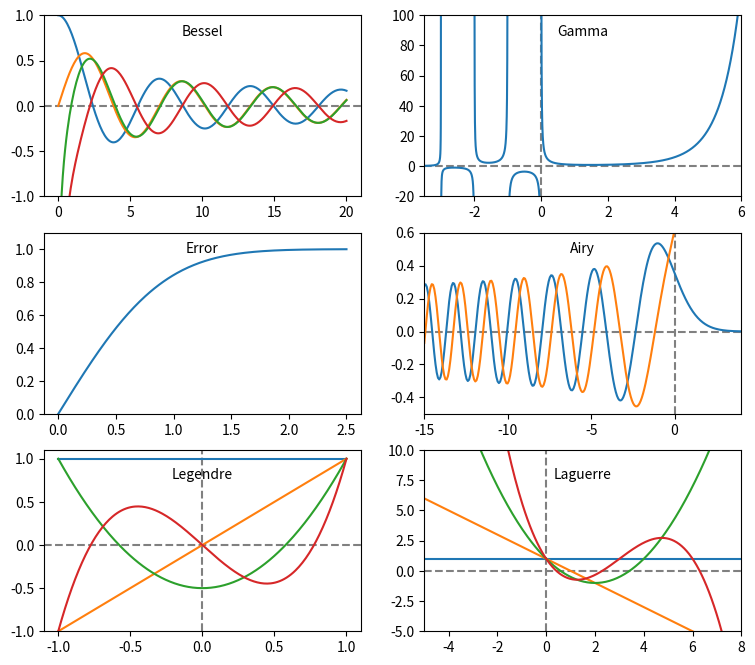

Recreate this plot in Python.
import numpy as np
import scipy.special
import matplotlib.pyplot as plt

# create a figure window
fig = plt.figure(1, figsize=(9,8))

# create arrays for a few Bessel functions and plot them
x = np.linspace(0, 20, 256)
j0 = scipy.special.jn(0, x)
j1 = scipy.special.jn(1, x)
y0 = scipy.special.yn(0, x)
y1 = scipy.special.yn(1, x)
ax1 = fig.add_subplot(321)
ax1.plot(x,j0, x,j1, x,y0, x,y1)
ax1.axhline(color="grey", ls="--", zorder=-1)
ax1.set_ylim(-1,1)
ax1.text(0.5, 0.95,'Bessel', ha='center', va='top',
     transform = ax1.transAxes)

# gamma function
x = np.linspace(-3.5, 6., 3601)
g = scipy.special.gamma(x)
g = np.ma.masked_outside(g, -100, 400)
ax2 = fig.add_subplot(322)
ax2.plot(x,g)
ax2.set_xlim(-3.5, 6)
ax2.axhline(color="grey", ls="--", zorder=-1)
ax2.axvline(color="grey", ls="--", zorder=-1)
ax2.set_ylim(-20, 100)
ax2.text(0.5, 0.95,'Gamma', ha='center', va='top',
     transform = ax2.transAxes)

# error function
x = np.linspace(0, 2.5, 256)
ef = scipy.special.erf(x)
ax3 = fig.add_subplot(323)
ax3.plot(x,ef)
ax3.set_ylim(0,1.1)
ax3.text(0.5, 0.95,'Error', ha='center', va='top',
     transform = ax3.transAxes)

# Airy function
x = np.linspace(-15, 4, 256)
ai, aip, bi, bip = scipy.special.airy(x)
ax4 = fig.add_subplot(324)
ax4.plot(x,ai, x,bi)
ax4.axhline(color="grey", ls="--", zorder=-1)
ax4.axvline(color="grey", ls="--", zorder=-1)
ax4.set_xlim(-15,4)
ax4.set_ylim(-0.5,0.6)
ax4.text(0.5, 0.95,'Airy', ha='center', va='top',
     transform = ax4.transAxes)

# Legendre polynomials
x = np.linspace(-1, 1, 256)
lp0 = np.polyval(scipy.special.legendre(0),x)
lp1 = np.polyval(scipy.special.legendre(1),x)
lp2 = np.polyval(scipy.special.legendre(2),x)
lp3 = np.polyval(scipy.special.legendre(3),x)
ax5 = fig.add_subplot(325)
ax5.plot(x,lp0, x,lp1, x,lp2, x,lp3)
ax5.axhline(color="grey", ls="--", zorder=-1)
ax5.axvline(color="grey", ls="--", zorder=-1)
ax5.set_ylim(-1,1.1)
ax5.text(0.5, 0.9,'Legendre', ha='center', va='top',
     transform = ax5.transAxes)

# Laguerre polynomials
x = np.linspace(-5, 8, 256)
lg0 = np.polyval(scipy.special.laguerre(0),x)
lg1 = np.polyval(scipy.special.laguerre(1),x)
lg2 = np.polyval(scipy.special.laguerre(2),x)
lg3 = np.polyval(scipy.special.laguerre(3),x)
ax6 = fig.add_subplot(326)
ax6.plot(x,lg0, x,lg1, x,lg2, x,lg3)
ax6.axhline(color="grey", ls="--", zorder=-1)
ax6.axvline(color="grey", ls="--", zorder=-1)
ax6.set_xlim(-5,8)
ax6.set_ylim(-5,10)
ax6.text(0.5, 0.9,'Laguerre', ha='center', va='top',
     transform = ax6.transAxes)

plt.savefig("specFuncPlots.pdf")
plt.show()